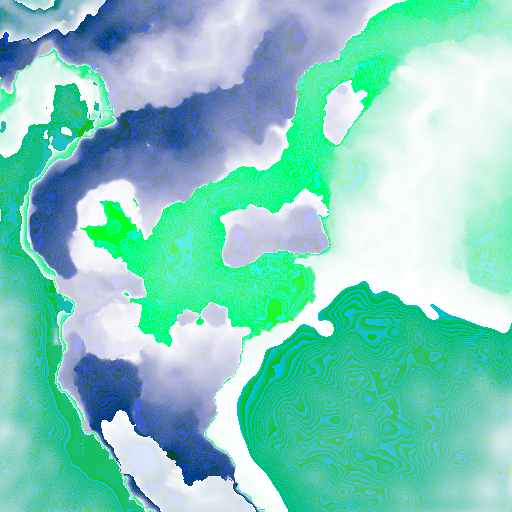

The table this chart was drawn from, first rows:
Element, r.pixels[0], r.pixels[1], r.pixels[2], r.pixels[3], r.pixels[4], r.pixels[5], r.pixels[6], r.pixels[7], r.pixels[8], r.pixels[9], r.pixels[10], r.pixels[11], r.pixels[12], r.pixels[13], r.pixels[14], r.pixels[15], r.pixels[16], r.pixels[17], r.pixels[18], r.pixels[19], r.pixels[20], r.pixels[21], r.pixels[22]
0, 152.9, 153.1, 153.2, 153.4, 153.5, 153.7, 153.9, 154, 154.2, 154.3, 154.4, 154.6, 154.8, 155, 155.3, 155.6, 156, 156.5, 157.2, 157.9, 158.8, 159.7, 160.7
1, 153.4, 153.5, 153.6, 153.7, 153.8, 153.9, 154, 154.1, 154.2, 154.3, 154.4, 154.4, 154.6, 154.8, 155, 155.3, 155.7, 156.3, 156.9, 157.7, 158.6, 159.6, 160.7
2, 153.9, 153.9, 154, 154, 154.1, 154.2, 154.2, 154.3, 154.3, 154.4, 154.4, 154.5, 154.6, 154.8, 154.9, 155.3, 155.7, 156.3, 157, 157.9, 158.8, 159.8, 160.9
3, 154.4, 154.4, 154.4, 154.5, 154.5, 154.6, 154.6, 154.6, 154.6, 154.6, 154.6, 154.7, 154.8, 154.9, 155.1, 155.4, 155.9, 156.5, 157.3, 158.2, 159.1, 160.1, 161.2
4, 154.9, 154.9, 155, 155, 155.1, 155.1, 155.1, 155, 155, 155, 155, 155.1, 155.1, 155.3, 155.4, 155.8, 156.3, 156.9, 157.7, 158.6, 159.6, 160.5, 161.5
5, 155.5, 155.5, 155.6, 155.6, 155.6, 155.6, 155.6, 155.6, 155.5, 155.5, 155.5, 155.6, 155.6, 155.7, 155.9, 156.4, 156.9, 157.5, 158.3, 159.1, 160, 160.9, 161.8
6, 156, 156.1, 156.2, 156.2, 156.3, 156.3, 156.3, 156.2, 156.2, 156.2, 156.2, 156.2, 156.2, 156.3, 156.6, 157, 157.5, 158.2, 158.8, 159.5, 160.3, 161.2, 162
7, 156.6, 156.7, 156.8, 156.9, 156.9, 156.9, 156.9, 156.9, 156.9, 156.9, 156.9, 156.9, 156.9, 157, 157.3, 157.7, 158.2, 158.7, 159.3, 159.9, 160.6, 161.3, 162.1
8, 157.1, 157.3, 157.4, 157.5, 157.6, 157.7, 157.7, 157.7, 157.7, 157.7, 157.7, 157.6, 157.7, 157.8, 158, 158.4, 158.8, 159.2, 159.7, 160.2, 160.7, 161.3, 161.9
9, 157.6, 157.8, 158, 158.1, 158.3, 158.4, 158.4, 158.5, 158.5, 158.5, 158.4, 158.4, 158.4, 158.6, 158.8, 159, 159.3, 159.6, 160, 160.4, 160.8, 161.3, 161.8
10, 158, 158.2, 158.4, 158.7, 158.9, 159, 159.1, 159.2, 159.3, 159.3, 159.2, 159.2, 159.2, 159.3, 159.4, 159.5, 159.7, 159.9, 160.2, 160.5, 160.8, 161.1, 161.5
11, 158.4, 158.6, 158.9, 159.2, 159.4, 159.6, 159.7, 159.9, 159.9, 159.9, 159.9, 159.9, 159.9, 159.9, 160, 160, 160.1, 160.2, 160.4, 160.5, 160.7, 160.9, 161.3
12, 158.5, 158.9, 159.2, 159.5, 159.8, 160, 160.2, 160.4, 160.5, 160.6, 160.5, 160.4, 160.4, 160.4, 160.4, 160.4, 160.4, 160.4, 160.5, 160.6, 160.7, 160.8, 161.1
13, 158.7, 159, 159.3, 159.7, 160, 160.3, 160.6, 160.8, 161, 161.1, 161, 161, 160.9, 160.9, 160.9, 160.8, 160.7, 160.6, 160.6, 160.6, 160.7, 160.8, 160.9
14, 158.7, 159, 159.4, 159.8, 160.2, 160.5, 160.8, 161.1, 161.3, 161.4, 161.5, 161.4, 161.4, 161.4, 161.4, 161.2, 161, 160.9, 160.8, 160.7, 160.8, 160.8, 160.9
15, 158.6, 158.9, 159.3, 159.7, 160.1, 160.5, 160.9, 161.2, 161.5, 161.7, 161.8, 161.8, 161.8, 161.8, 161.8, 161.6, 161.4, 161.2, 161, 160.9, 160.9, 160.9, 160.9
16, 158.4, 158.8, 159.2, 159.6, 160, 160.4, 160.9, 161.3, 161.6, 161.8, 162, 162.1, 162.1, 162.2, 162.1, 162, 161.8, 161.5, 161.3, 161.2, 161.1, 161, 161
17, 158.1, 158.5, 158.9, 159.4, 159.8, 160.3, 160.7, 161.2, 161.5, 161.9, 162.1, 162.3, 162.4, 162.4, 162.4, 162.4, 162.2, 162, 161.7, 161.5, 161.4, 161.2, 161.1
18, 157.8, 158.2, 158.7, 159.1, 159.5, 160, 160.4, 160.9, 161.4, 161.8, 162.2, 162.4, 162.6, 162.7, 162.8, 162.7, 162.6, 162.4, 162.2, 161.9, 161.7, 161.4, 161.3
19, 157.4, 157.9, 158.3, 158.8, 159.2, 159.7, 160.1, 160.6, 161.1, 161.6, 162.1, 162.5, 162.8, 162.9, 163, 163.1, 163, 162.8, 162.6, 162.4, 162, 161.8, 161.5
20, 157, 157.4, 157.9, 158.4, 158.9, 159.3, 159.8, 160.3, 160.9, 161.4, 161.9, 162.4, 162.8, 163.1, 163.2, 163.3, 163.3, 163.2, 163, 162.7, 162.4, 162.2, 161.9
21, 156.6, 157, 157.5, 158, 158.5, 158.9, 159.4, 160, 160.5, 161.1, 161.6, 162.2, 162.7, 163.1, 163.4, 163.5, 163.5, 163.4, 163.3, 163.1, 162.8, 162.6, 162.4
22, 156.1, 156.6, 157.1, 157.6, 158.1, 158.6, 159.1, 159.6, 160.2, 160.8, 161.4, 161.9, 162.5, 163, 163.4, 163.6, 163.7, 163.7, 163.6, 163.5, 163.3, 163, 162.8
23, 155.8, 156.2, 156.7, 157.2, 157.7, 158.3, 158.8, 159.3, 159.9, 160.5, 161.1, 161.7, 162.3, 162.9, 163.4, 163.7, 163.9, 164, 164, 163.9, 163.7, 163.5, 163.3
24, 155.4, 155.9, 156.3, 156.8, 157.3, 157.9, 158.4, 159, 159.6, 160.2, 160.8, 161.5, 162.1, 162.8, 163.3, 163.8, 164.1, 164.3, 164.4, 164.3, 164.1, 163.9, 163.7
25, 155.1, 155.5, 156, 156.4, 156.9, 157.5, 158, 158.6, 159.2, 159.9, 160.5, 161.2, 161.9, 162.6, 163.2, 163.7, 164.2, 164.5, 164.6, 164.6, 164.5, 164.4, 164.2
26, 154.8, 155.3, 155.7, 156.1, 156.6, 157.1, 157.7, 158.3, 158.9, 159.5, 160.2, 160.9, 161.6, 162.3, 163, 163.6, 164.1, 164.6, 164.8, 164.9, 164.9, 164.8, 164.6
27, 154.6, 155, 155.4, 155.9, 156.4, 156.8, 157.4, 157.9, 158.5, 159.1, 159.8, 160.5, 161.2, 161.9, 162.7, 163.4, 164, 164.5, 164.9, 165.1, 165.1, 165.1, 165
28, 154.4, 154.8, 155.2, 155.7, 156.1, 156.6, 157.1, 157.6, 158.2, 158.8, 159.4, 160.1, 160.8, 161.6, 162.3, 163.1, 163.8, 164.4, 164.8, 165.1, 165.3, 165.3, 165.3
29, 154.3, 154.7, 155, 155.4, 155.9, 156.3, 156.8, 157.3, 157.9, 158.4, 159, 159.7, 160.4, 161.2, 161.9, 162.7, 163.5, 164.2, 164.7, 165.1, 165.4, 165.4, 165.5
30, 154.3, 154.6, 154.9, 155.3, 155.7, 156.1, 156.6, 157, 157.5, 158.1, 158.7, 159.3, 160, 160.8, 161.5, 162.4, 163.1, 163.9, 164.5, 165, 165.4, 165.5, 165.6
31, 154.3, 154.6, 154.9, 155.2, 155.6, 155.9, 156.4, 156.8, 157.3, 157.8, 158.3, 158.9, 159.6, 160.3, 161.1, 161.9, 162.7, 163.5, 164.2, 164.8, 165.3, 165.5, 165.6
32, 154.4, 154.6, 154.9, 155.2, 155.5, 155.8, 156.2, 156.5, 156.9, 157.4, 157.9, 158.5, 159.1, 159.8, 160.5, 161.4, 162.2, 163, 163.8, 164.5, 165, 165.3, 165.5
33, 154.5, 154.7, 154.9, 155.2, 155.4, 155.7, 156, 156.3, 156.7, 157.1, 157.5, 158, 158.6, 159.3, 160, 160.8, 161.6, 162.4, 163.3, 164, 164.6, 165, 165.3
34, 154.7, 154.9, 155, 155.2, 155.4, 155.6, 155.9, 156.1, 156.4, 156.8, 157.2, 157.6, 158.1, 158.7, 159.4, 160.2, 161, 161.9, 162.7, 163.5, 164.2, 164.6, 165
35, 154.9, 155, 155.1, 155.3, 155.4, 155.6, 155.8, 156, 156.3, 156.5, 156.9, 157.2, 157.7, 158.2, 158.9, 159.6, 160.4, 161.3, 162.1, 162.9, 163.6, 164.2, 164.5
36, 155.2, 155.2, 155.3, 155.4, 155.4, 155.6, 155.7, 155.9, 156.1, 156.3, 156.6, 156.9, 157.3, 157.8, 158.4, 159, 159.8, 160.7, 161.5, 162.3, 163, 163.6, 164
37, 155.5, 155.4, 155.5, 155.5, 155.5, 155.6, 155.7, 155.8, 155.9, 156.1, 156.3, 156.6, 156.9, 157.3, 157.9, 158.5, 159.3, 160.1, 160.9, 161.8, 162.4, 163, 163.5
38, 155.7, 155.7, 155.6, 155.6, 155.6, 155.6, 155.7, 155.8, 155.9, 156, 156.1, 156.3, 156.6, 157, 157.5, 158.1, 158.8, 159.6, 160.4, 161.2, 161.9, 162.4, 162.9
39, 156, 155.9, 155.8, 155.8, 155.7, 155.7, 155.7, 155.8, 155.8, 155.9, 156, 156.2, 156.4, 156.7, 157.2, 157.8, 158.4, 159.2, 159.9, 160.7, 161.3, 161.9, 162.3
40, 156.2, 156.1, 155.9, 155.9, 155.8, 155.8, 155.8, 155.8, 155.8, 155.9, 155.9, 156, 156.3, 156.6, 157, 157.5, 158.1, 158.8, 159.5, 160.2, 160.8, 161.3, 161.8
41, 156.4, 156.3, 156.1, 156, 155.9, 155.9, 155.9, 155.8, 155.8, 155.9, 155.9, 156, 156.2, 156.5, 156.9, 157.4, 157.9, 158.5, 159.2, 159.8, 160.4, 160.9, 161.3
42, 156.6, 156.4, 156.2, 156.1, 156, 155.9, 155.9, 155.9, 155.9, 155.9, 156, 156.1, 156.3, 156.5, 156.9, 157.3, 157.8, 158.4, 158.9, 159.4, 159.9, 160.4, 160.8
43, 156.8, 156.5, 156.3, 156.2, 156.1, 156, 156, 156, 156, 156, 156.1, 156.2, 156.4, 156.6, 156.9, 157.3, 157.7, 158.2, 158.7, 159.2, 159.6, 160, 160.4
44, 156.9, 156.6, 156.4, 156.3, 156.2, 156.1, 156.1, 156.1, 156.1, 156.1, 156.2, 156.4, 156.5, 156.8, 157, 157.4, 157.7, 158.1, 158.5, 158.9, 159.3, 159.7, 160.1
45, 157, 156.8, 156.6, 156.4, 156.3, 156.2, 156.2, 156.2, 156.3, 156.3, 156.4, 156.6, 156.7, 156.9, 157.2, 157.4, 157.7, 158.1, 158.4, 158.7, 159.1, 159.4, 159.8
46, 157.1, 156.9, 156.7, 156.5, 156.4, 156.4, 156.4, 156.4, 156.5, 156.5, 156.7, 156.8, 156.9, 157.1, 157.3, 157.5, 157.8, 158, 158.3, 158.6, 158.9, 159.2, 159.6
47, 157.2, 157, 156.8, 156.6, 156.5, 156.5, 156.5, 156.6, 156.7, 156.8, 156.9, 157, 157.1, 157.3, 157.4, 157.6, 157.8, 158, 158.2, 158.4, 158.7, 159.1, 159.5
48, 157.3, 157, 156.9, 156.7, 156.7, 156.7, 156.7, 156.8, 156.9, 157, 157.1, 157.2, 157.3, 157.4, 157.5, 157.7, 157.8, 157.9, 158.1, 158.4, 158.6, 158.9, 159.4
49, 157.3, 157, 156.9, 156.8, 156.8, 156.8, 156.9, 157, 157.1, 157.2, 157.3, 157.4, 157.5, 157.5, 157.6, 157.7, 157.8, 157.9, 158, 158.2, 158.5, 158.9, 159.3
50, 157.2, 157, 156.9, 156.9, 156.9, 156.9, 157, 157.2, 157.3, 157.4, 157.4, 157.5, 157.6, 157.6, 157.6, 157.7, 157.7, 157.8, 157.9, 158.1, 158.4, 158.8, 159.3
51, 157.1, 157, 156.9, 156.9, 156.9, 157, 157.1, 157.3, 157.4, 157.5, 157.5, 157.6, 157.6, 157.6, 157.6, 157.6, 157.6, 157.7, 157.8, 157.9, 158.2, 158.6, 159.2
52, 156.8, 156.8, 156.8, 156.9, 156.9, 157, 157.2, 157.3, 157.4, 157.5, 157.5, 157.6, 157.6, 157.5, 157.5, 157.5, 157.5, 157.5, 157.6, 157.8, 158.1, 158.5, 159
53, 156.5, 156.5, 156.6, 156.7, 156.8, 156.9, 157.1, 157.2, 157.4, 157.4, 157.5, 157.5, 157.5, 157.4, 157.4, 157.3, 157.3, 157.3, 157.4, 157.6, 157.9, 158.3, 158.9
54, 156.1, 156.2, 156.3, 156.4, 156.5, 156.7, 156.9, 157.1, 157.2, 157.3, 157.4, 157.4, 157.3, 157.3, 157.2, 157.1, 157.1, 157.1, 157.1, 157.3, 157.6, 158.1, 158.7
55, 155.7, 155.8, 155.9, 156, 156.2, 156.4, 156.7, 156.9, 157, 157.1, 157.2, 157.2, 157.1, 157, 156.9, 156.9, 156.8, 156.8, 156.9, 157, 157.3, 157.8, 158.4
56, 155.4, 155.4, 155.4, 155.6, 155.9, 156.1, 156.4, 156.6, 156.7, 156.9, 156.9, 156.9, 156.9, 156.8, 156.7, 156.6, 156.5, 156.5, 156.5, 156.7, 157, 157.4, 158.1
57, 154.9, 154.9, 155, 155.3, 155.5, 155.8, 156, 156.3, 156.4, 156.6, 156.6, 156.6, 156.6, 156.5, 156.4, 156.3, 156.2, 156.1, 156.2, 156.3, 156.6, 157.1, 157.7
58, 154.3, 154.4, 154.6, 154.9, 155.1, 155.4, 155.7, 155.9, 156.1, 156.3, 156.4, 156.4, 156.3, 156.2, 156.1, 156, 155.9, 155.8, 155.8, 155.9, 156.2, 156.7, 157.3
59, 153.8, 154, 154.2, 154.5, 154.8, 155, 155.3, 155.6, 155.8, 155.9, 156, 156.1, 156, 155.9, 155.8, 155.7, 155.5, 155.4, 155.4, 155.5, 155.8, 156.2, 156.9
... 452 more rows
